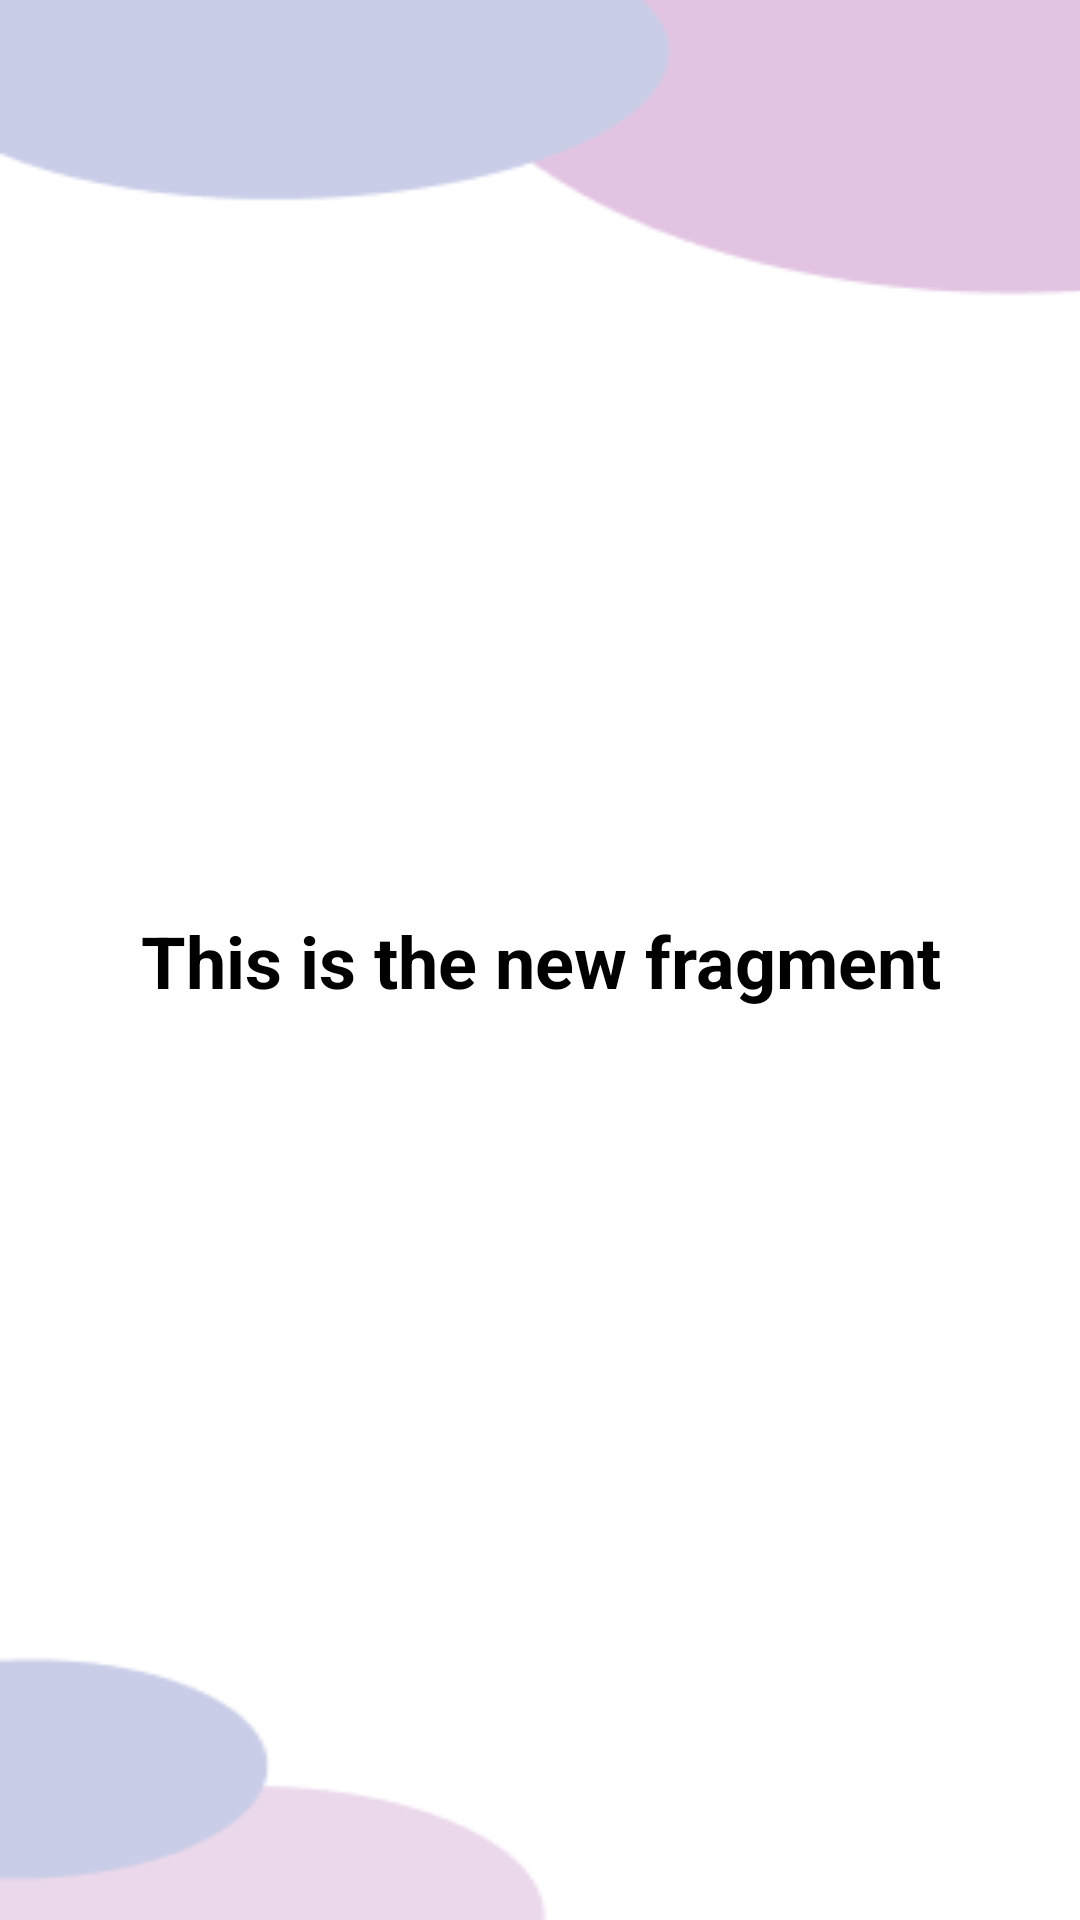

Layout XML and referenced resources for this Android screen:
<!-- AndroidManifest.xml: application theme Theme.VISENAI -->
<!-- res/layout/fragment_my.xml -->
<?xml version="1.0" encoding="utf-8"?>
<androidx.constraintlayout.widget.ConstraintLayout xmlns:android="http://schemas.android.com/apk/res/android"
    xmlns:app="http://schemas.android.com/apk/res-auto"
    android:layout_width="match_parent"
    android:background="@drawable/img"
    android:layout_height="match_parent">

    <TextView
        android:id="@+id/textView"
        android:layout_width="wrap_content"
        android:layout_height="wrap_content"
        android:text="This is the new fragment"
        android:textSize="24sp"
        android:textColor="#000000"
        android:textStyle="bold"
        android:gravity="center"
        app:layout_constraintTop_toTopOf="parent"
        app:layout_constraintBottom_toBottomOf="parent"
        app:layout_constraintStart_toStartOf="parent"
        app:layout_constraintEnd_toEndOf="parent"/>


</androidx.constraintlayout.widget.ConstraintLayout>
<!-- resources referenced by this layout -->
<resources>
  <!-- drawable img: png bitmap (drawable, 3422 bytes) -->
  <style name="Theme.VISENAI" parent="Base.Theme.VISENAI" />
  <style name="Base.Theme.VISENAI" parent="Theme.Material3.DayNight.NoActionBar">
          
          
      </style>
</resources>
